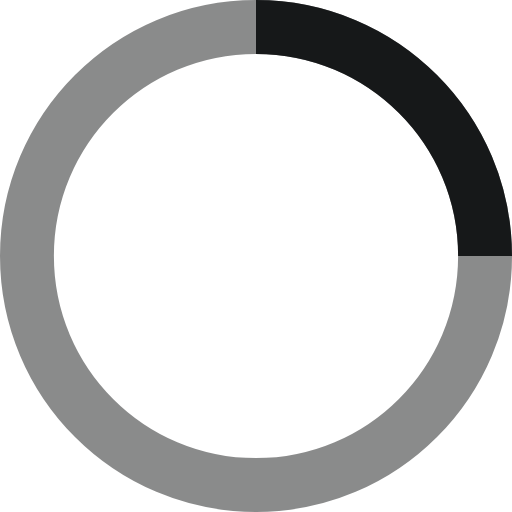
t = 0.00 s
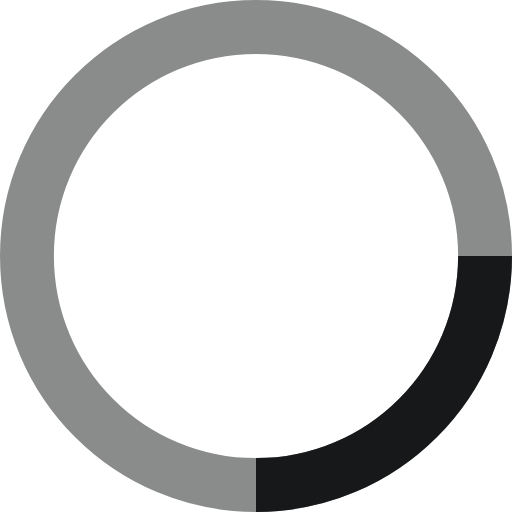
t = 0.25 s
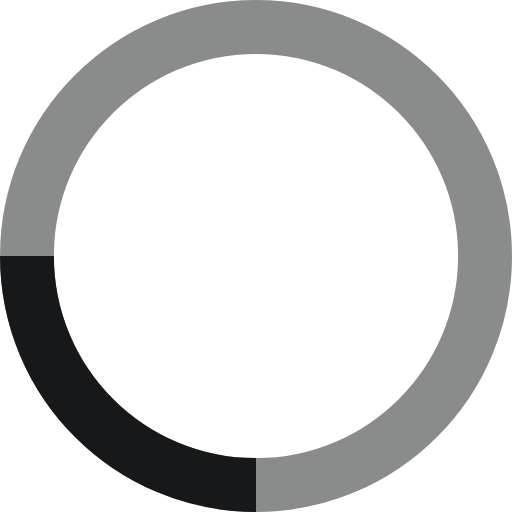
t = 0.50 s
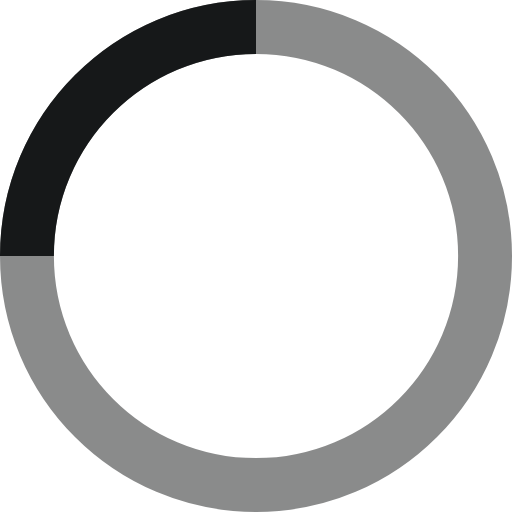
t = 0.75 s

The animated SVG that drew these frames (rendered in a browser with its animation timeline set to each time). Animation: 1 SMIL element (animateTransform=1); one cycle of 1.00 s, repeats indefinitely.

<svg width="24" height="24" viewBox="0 0 38 38" fill="none" stroke="#161819" xmlns="http://www.w3.org/2000/svg">
<path d="M19 36C28.3888 36 36 28.3888 36 19C36 9.61116 28.3888 2 19 2C9.61116 2 2 9.61116 2 19C2 28.3888 9.61116 36 19 36Z" stroke-opacity="0.5" stroke-width="4"/>
<path d="M36 19C36 9.61222 28.3878 2 19 2" stroke-width="4"><animateTransform attributeName="transform" type="rotate" from="0 19 19" to="360 19 19" dur="1s" repeatCount="indefinite"/></path></svg>
